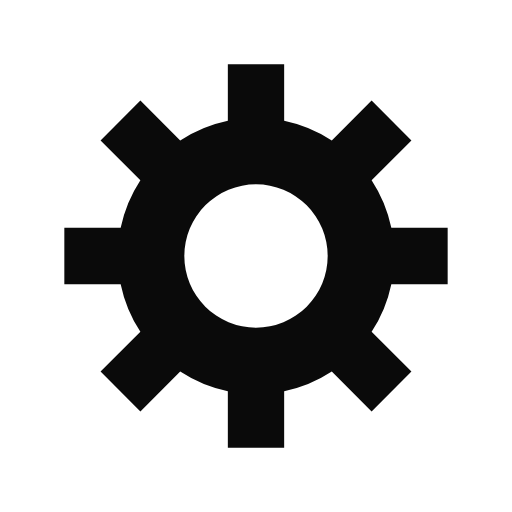
t = 0.00 s
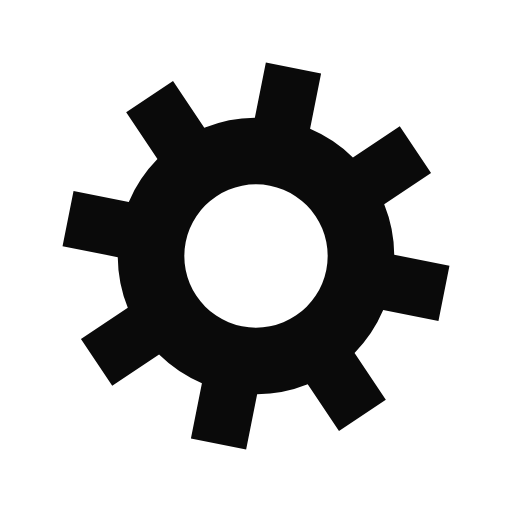
t = 0.13 s
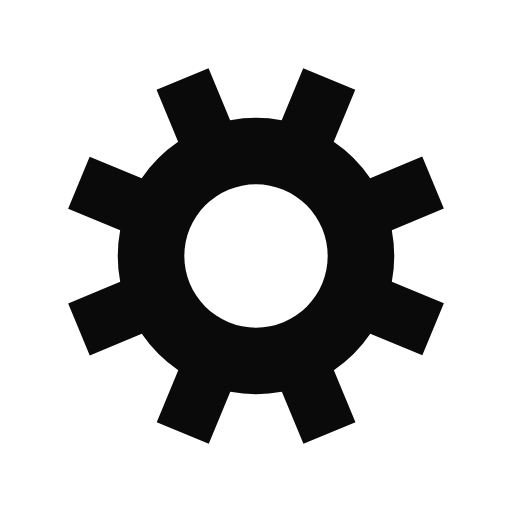
t = 0.27 s
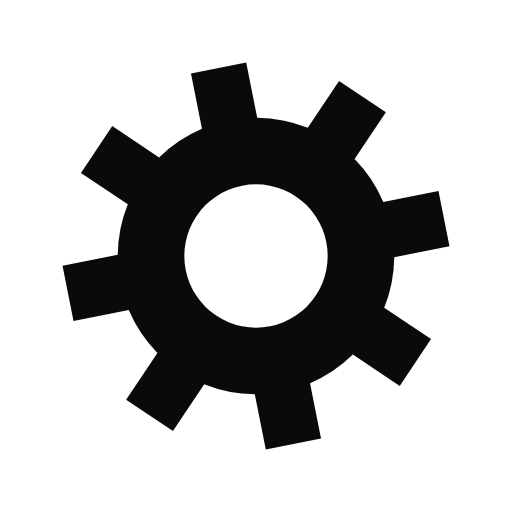
t = 0.40 s

The animated SVG that drew these frames (rendered in a browser with its animation timeline set to each time). Animation: 1 SMIL element (animateTransform=1); one cycle of 0.54 s, repeats indefinitely.

<?xml version="1.0" encoding="utf-8"?>
<svg xmlns="http://www.w3.org/2000/svg" xmlns:xlink="http://www.w3.org/1999/xlink" style="margin: auto; background: none; display: block; shape-rendering: auto;" width="210px" height="210px" viewBox="0 0 100 100" preserveAspectRatio="xMidYMid">
<g transform="translate(50 50)">
<g>
<animateTransform attributeName="transform" type="rotate" values="0;45" keyTimes="0;1" dur="0.53475935828877s" repeatCount="indefinite"></animateTransform><path d="M26.433879775772606 -5.5 L37.43387977577261 -5.5 L37.43387977577261 5.5 L26.433879775772606 5.5 A27 27 0 0 1 22.580662939044757 14.80248834599273 L22.580662939044757 14.80248834599273 L30.35883753209678 22.58066293904475 L22.580662939044757 30.358837532096775 L14.802488345992733 22.580662939044753 A27 27 0 0 1 5.500000000000001 26.433879775772606 L5.500000000000001 26.433879775772606 L5.500000000000002 37.43387977577261 L-5.499999999999997 37.43387977577261 L-5.499999999999998 26.433879775772606 A27 27 0 0 1 -14.802488345992725 22.58066293904476 L-14.802488345992725 22.58066293904476 L-22.580662939044746 30.358837532096786 L-30.35883753209678 22.580662939044753 L-22.580662939044757 14.80248834599273 A27 27 0 0 1 -26.433879775772603 5.500000000000009 L-26.433879775772603 5.500000000000009 L-37.4338797757726 5.500000000000011 L-37.43387977577261 -5.5 L-26.433879775772606 -5.500000000000002 A27 27 0 0 1 -22.58066293904476 -14.802488345992725 L-22.58066293904476 -14.802488345992725 L-30.358837532096786 -22.580662939044746 L-22.580662939044753 -30.35883753209678 L-14.80248834599273 -22.580662939044757 A27 27 0 0 1 -5.50000000000001 -26.433879775772603 L-5.50000000000001 -26.433879775772603 L-5.5000000000000115 -37.4338797757726 L5.499999999999998 -37.43387977577261 L5.5 -26.433879775772606 A27 27 0 0 1 14.802488345992725 -22.580662939044764 L14.802488345992725 -22.580662939044764 L22.580662939044746 -30.35883753209679 L30.35883753209678 -22.580662939044757 L22.580662939044757 -14.802488345992733 A27 27 0 0 1 26.433879775772603 -5.5000000000000115 M0 -14A14 14 0 1 0 0 14 A14 14 0 1 0 0 -14" fill="#0a0a0a"></path></g></g>
<!-- [ldio] generated by https://loading.io/ --></svg>
